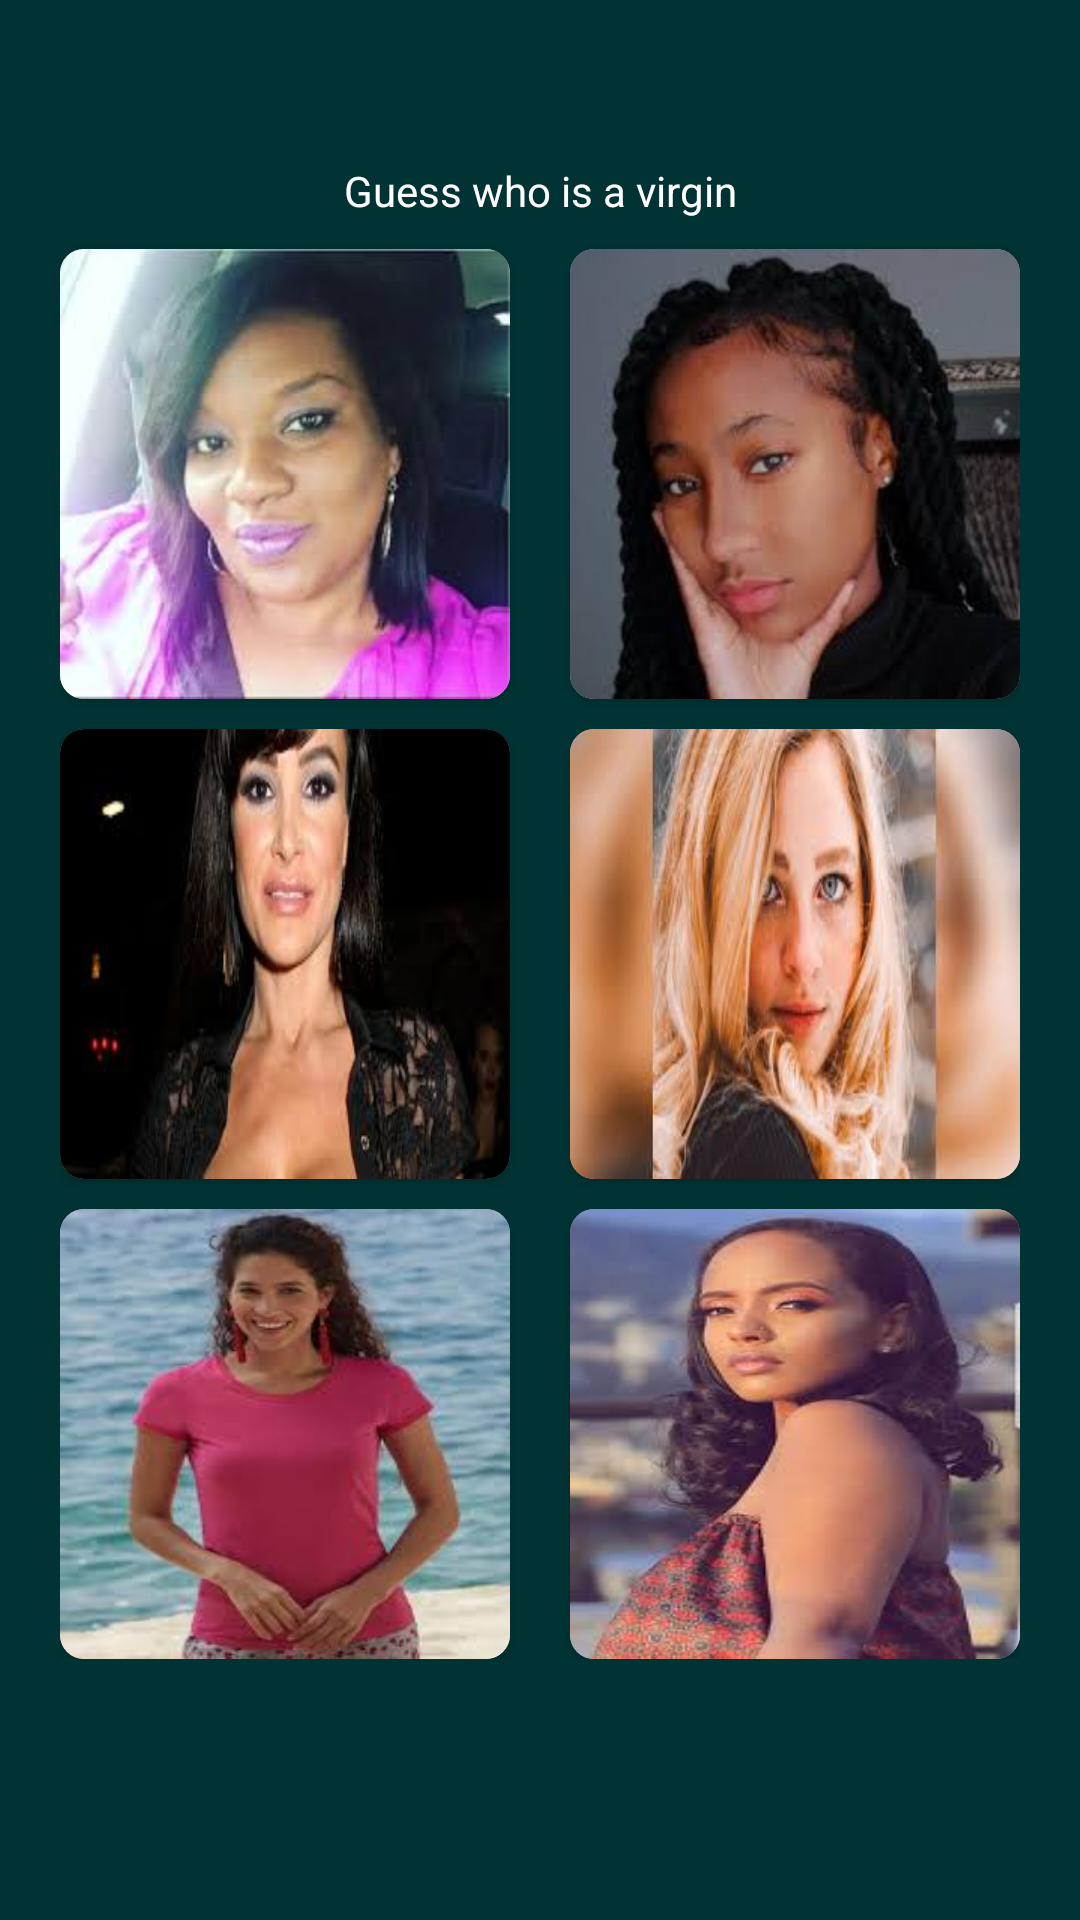

Produce the Android XML layout that renders to this screen, including the resource entries it uses.
<!-- AndroidManifest.xml: application theme Theme.GuessIt -->
<!-- res/layout/activity_virgin.xml -->
<?xml version="1.0" encoding="utf-8"?>
<androidx.constraintlayout.widget.ConstraintLayout xmlns:android="http://schemas.android.com/apk/res/android"
    xmlns:app="http://schemas.android.com/apk/res-auto"
    xmlns:tools="http://schemas.android.com/tools"
    android:layout_width="match_parent"
    android:layout_height="match_parent"
    android:paddingStart="20dp"
    android:paddingEnd="20dp"
    android:background="@color/colorPrimary"
    tools:context=".guessing.Virgin">
    <LinearLayout
        android:id="@+id/banner"
        android:layout_width="match_parent"
        android:layout_height="wrap_content"
        android:layout_alignParentBottom="true"
        android:orientation="vertical"
        app:layout_constraintTop_toTopOf="parent"
        />
    <TextView
        android:id="@+id/title"
        android:layout_width="match_parent"
        android:layout_height="wrap_content"
        android:layout_marginTop="54dp"
        app:layout_constraintTop_toTopOf="parent"
        android:text="Guess who is a virgin"
        android:gravity="center"
        android:textColor="#ffffff"/>
    <ProgressBar
        android:id="@+id/progress"
        android:layout_width="30dp"
        android:visibility="gone"
        app:layout_constraintStart_toStartOf="parent"
        app:layout_constraintEnd_toEndOf="parent"
        app:layout_constraintTop_toBottomOf="@id/title"
        android:layout_marginTop="2dp"
        android:layout_height="30dp"
        android:background="@drawable/progress"
        android:padding="5dp" />
    <ScrollView
        android:layout_width="match_parent"
        android:layout_height="wrap_content"
        android:id="@+id/scroll"
        android:layout_marginBottom="50dp"
        app:layout_constraintStart_toStartOf="parent"
        app:layout_constraintTop_toBottomOf="@id/title"
        >
        <androidx.constraintlayout.widget.ConstraintLayout
            android:layout_width="match_parent"
            android:layout_height="wrap_content">
            <androidx.cardview.widget.CardView
                android:id="@+id/actor1"
                android:layout_width="wrap_content"
                android:layout_height="wrap_content"
                app:cardCornerRadius="8dp"
                android:layout_marginTop="10dp"
                app:layout_constraintStart_toStartOf="parent"
                app:layout_constraintTop_toTopOf="parent">
                <ImageView
                    android:layout_width="150dp"
                    android:layout_height="150dp"
                    android:scaleType="fitXY"
                    android:src="@drawable/virgin"/>
            </androidx.cardview.widget.CardView>
            <androidx.cardview.widget.CardView
                android:id="@+id/actor2"
                android:layout_width="wrap_content"
                android:layout_height="wrap_content"
                app:cardCornerRadius="8dp"
                android:layout_marginTop="10dp"
                app:layout_constraintEnd_toEndOf="parent"
                app:layout_constraintTop_toTopOf="parent">
                <ImageView
                    android:layout_width="150dp"
                    android:layout_height="150dp"
                    android:scaleType="fitXY"
                    android:src="@drawable/notvirgin1"/>
            </androidx.cardview.widget.CardView>
            <androidx.cardview.widget.CardView
                android:id="@+id/notActor"
                android:layout_width="wrap_content"
                android:layout_height="wrap_content"
                app:cardCornerRadius="8dp"
                android:layout_marginTop="10dp"
                app:layout_constraintStart_toStartOf="parent"
                app:layout_constraintTop_toBottomOf="@id/actor1">
                <ImageView
                    android:layout_width="150dp"
                    android:layout_height="150dp"
                    android:scaleType="fitXY"
                    android:src="@drawable/notvirgin2"/>
            </androidx.cardview.widget.CardView>
            <androidx.cardview.widget.CardView
                android:id="@+id/actor3"
                android:layout_width="wrap_content"
                android:layout_height="wrap_content"
                app:cardCornerRadius="8dp"
                android:layout_marginTop="10dp"
                app:layout_constraintEnd_toEndOf="parent"
                app:layout_constraintTop_toBottomOf="@id/actor2">
                <ImageView
                    android:layout_width="150dp"
                    android:layout_height="150dp"
                    android:scaleType="fitXY"
                    android:src="@drawable/notvirgin3"/>
            </androidx.cardview.widget.CardView>
            <androidx.cardview.widget.CardView
                android:id="@+id/actor4"
                android:layout_width="wrap_content"
                android:layout_height="wrap_content"
                app:cardCornerRadius="8dp"
                android:layout_marginTop="10dp"
                app:layout_constraintStart_toStartOf="parent"
                app:layout_constraintTop_toBottomOf="@id/notActor">
                <ImageView
                    android:layout_width="150dp"
                    android:layout_height="150dp"
                    android:scaleType="fitXY"
                    android:src="@drawable/notvirgin4"/>
            </androidx.cardview.widget.CardView>
            <androidx.cardview.widget.CardView
                android:id="@+id/actor5"
                android:layout_width="wrap_content"
                android:layout_height="wrap_content"
                app:cardCornerRadius="8dp"
                android:layout_marginTop="10dp"
                app:layout_constraintEnd_toEndOf="parent"
                app:layout_constraintTop_toBottomOf="@id/actor3">
                <ImageView
                    android:layout_width="150dp"
                    android:layout_height="150dp"
                    android:scaleType="fitXY"
                    android:src="@drawable/notvirgin5"/>
            </androidx.cardview.widget.CardView>
        </androidx.constraintlayout.widget.ConstraintLayout>
    </ScrollView>
    <LinearLayout
        android:id="@+id/banner_container"
        android:layout_width="match_parent"
        android:layout_height="wrap_content"
        android:layout_alignParentBottom="true"
        android:orientation="vertical"
        app:layout_constraintBottom_toBottomOf="parent"
        />
</androidx.constraintlayout.widget.ConstraintLayout>
<!-- resources referenced by this layout -->
<resources>
  <color name="colorPrimary">#013334</color>
  <!-- drawable notvirgin1: jpg bitmap (drawable, 5390 bytes) -->
  <!-- drawable notvirgin2: jpg bitmap (drawable, 5746 bytes) -->
  <!-- drawable notvirgin3: jpg bitmap (drawable, 7537 bytes) -->
  <!-- drawable notvirgin4: jpg bitmap (drawable, 6646 bytes) -->
  <!-- drawable notvirgin5: jpg bitmap (drawable, 7116 bytes) -->
  <!-- drawable progress (drawable) -->
  <?xml version="1.0" encoding="utf-8"?>
  <shape xmlns:android="http://schemas.android.com/apk/res/android"
      android:shape="oval">
      <gradient
          android:startColor="@color/colorPrimary"
          android:centerColor="@color/colorPrimary"
          android:endColor="@color/gold"/>
  </shape>
  <!-- drawable virgin: jpg bitmap (drawable, 6183 bytes) -->
  <style name="Theme.GuessIt" parent="Theme.MaterialComponents.DayNight.DarkActionBar">
          
          <item name="colorPrimary">@color/purple_500</item>
          <item name="colorPrimaryVariant">@color/purple_700</item>
          <item name="colorOnPrimary">@color/white</item>
          
          <item name="colorSecondary">@color/teal_200</item>
          <item name="colorSecondaryVariant">@color/teal_700</item>
          <item name="colorOnSecondary">@color/black</item>
          
          <item name="windowActionBar">false</item>
          <item name="windowNoTitle">true</item>
          <item name="android:statusBarColor" tools:targetApi="l">?attr/colorPrimaryVariant</item>
          
      </style>
  <color name="gold">#d4af37</color>
  <color name="purple_500">#013334</color>
  <color name="purple_700">#013334</color>
  <color name="white">#FFFFFFFF</color>
  <color name="teal_200">#FF03DAC5</color>
  <color name="teal_700">#FF018786</color>
  <color name="black">#FF000000</color>
</resources>
